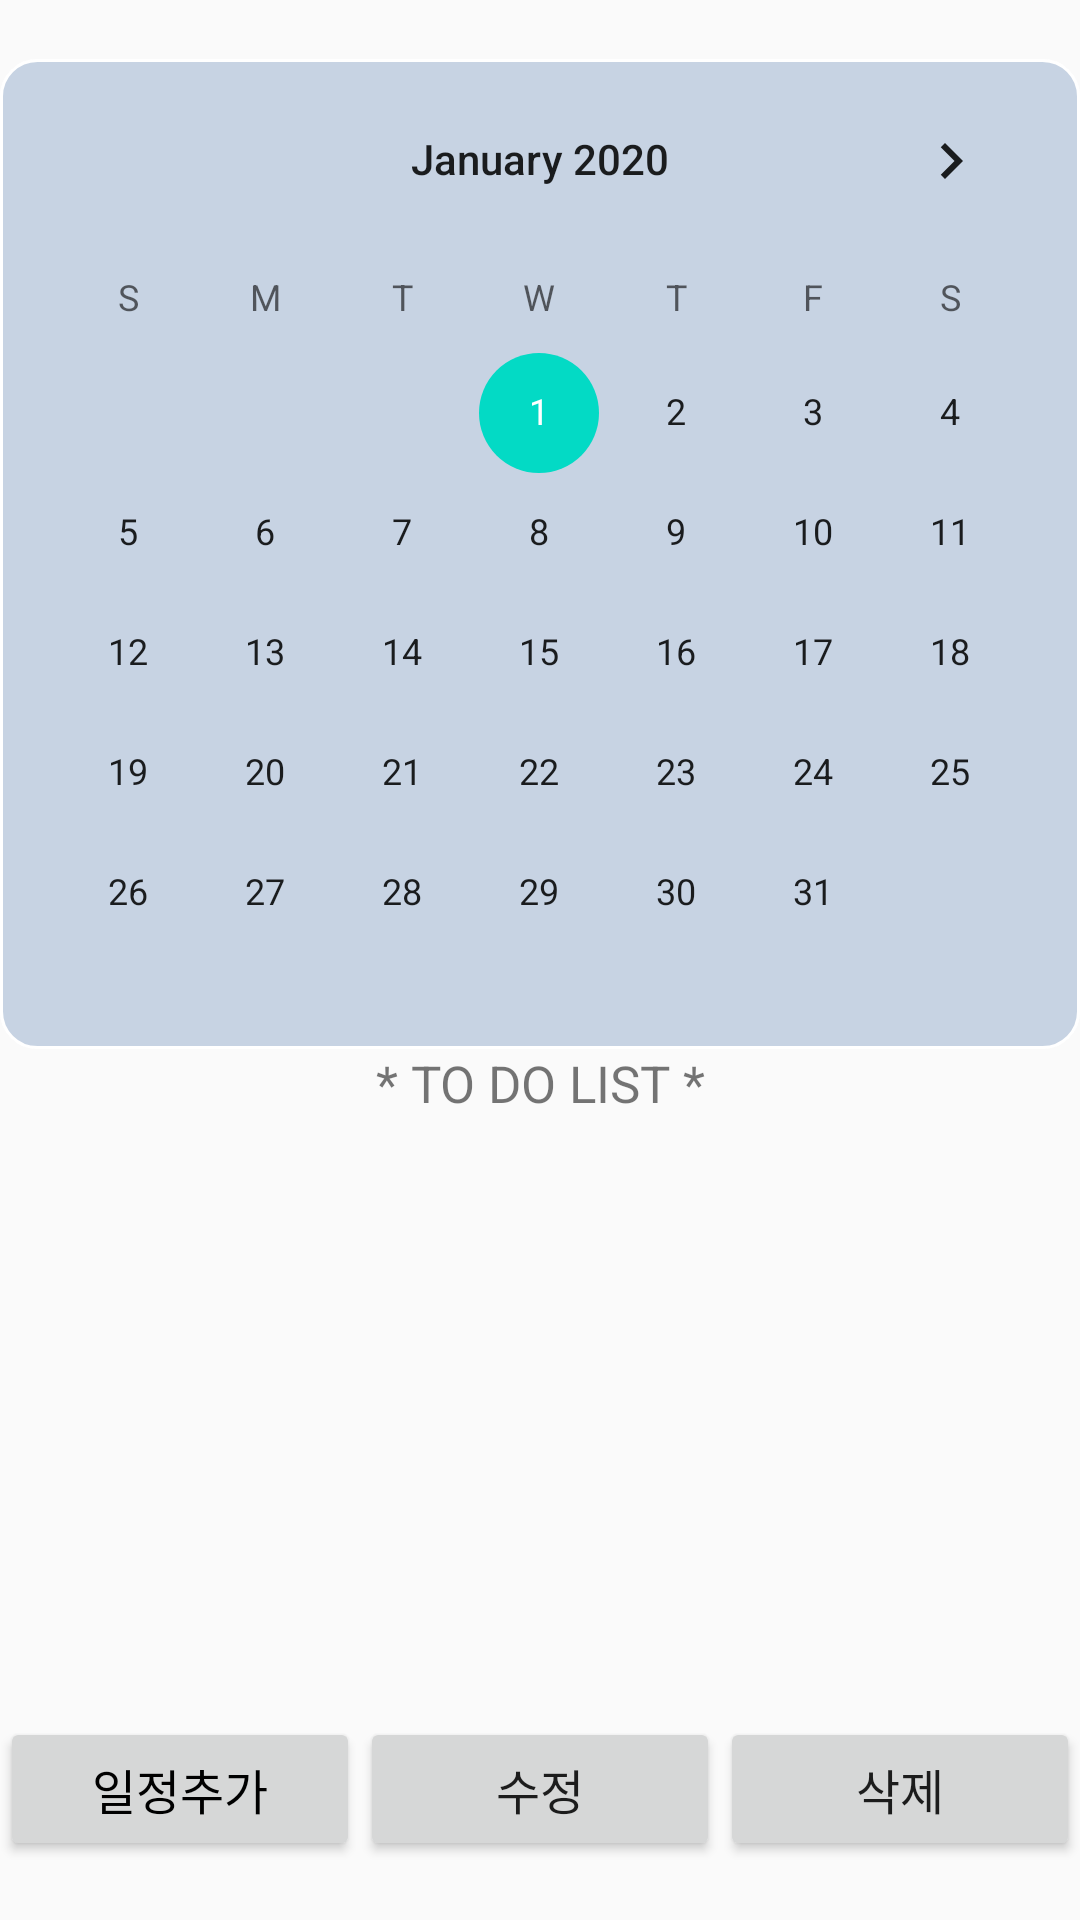

Write the Android layout XML for this screen, with the resource values it uses.
<!-- AndroidManifest.xml: application theme AppTheme -->
<!-- res/layout/fragment_calendar.xml -->
<?xml version="1.0" encoding="utf-8"?>
<LinearLayout xmlns:android="http://schemas.android.com/apk/res/android"
    xmlns:app="http://schemas.android.com/apk/res-auto"
    android:layout_width="match_parent"
    android:layout_height="match_parent"
    android:gravity="center"
    android:orientation="vertical">


    <CalendarView
        android:id="@+id/calendar"
        android:layout_width="match_parent"

        android:layout_height="330dp"
        android:background="@drawable/mosury"
        android:focusedMonthDateColor="#ff0000"
        android:maxDate="12/31/2020"
        android:minDate="01/01/2020"
        android:selectedWeekBackgroundColor="#ffff00"
        android:showWeekNumber="false"
        android:unfocusedMonthDateColor="#0000ff"
        android:weekSeparatorLineColor="#00ff00" />

    <TextView
        android:layout_width="match_parent"
        android:layout_height="wrap_content"
        android:gravity="center"
        android:text="* TO DO LIST *"
        android:textSize="17sp" />

    <LinearLayout
        android:layout_width="match_parent"
        android:layout_height="200dp"
        android:orientation="vertical">

        <ListView
            android:id="@+id/sch_list"
            android:layout_width="match_parent"
            android:layout_height="match_parent">

        </ListView>

    </LinearLayout>

    <LinearLayout
        android:layout_width="match_parent"
        android:layout_height="wrap_content"
        android:orientation="horizontal">

        <Button
            android:id="@+id/schInsert"
            android:layout_width="wrap_content"
            android:layout_height="wrap_content"
            android:layout_weight="1"
            android:text="일정추가"
            android:textColor="#000000"
            android:textSize="16sp" />

        <Button
            android:id="@+id/schUpdate"
            android:layout_width="wrap_content"
            android:layout_height="wrap_content"
            android:layout_weight="1"
            android:text="수정"
            android:textSize="16sp" />

        <Button
            android:id="@+id/schDel"
            android:layout_width="wrap_content"
            android:layout_height="wrap_content"
            android:layout_weight="1"
            android:text="삭제"
            android:textSize="16sp" />
    </LinearLayout>

</LinearLayout>
<!-- resources referenced by this layout -->
<resources>
  <!-- drawable mosury (drawable-v24) -->
  <?xml version="1.0" encoding="utf-8"?>
  <shape xmlns:android="http://schemas.android.com/apk/res/android"
      android:padding="10dp"
      android:shape="rectangle" >
      <solid android:color="#C7D3E3" />
      <corners
          android:bottomLeftRadius="12dp"
          android:bottomRightRadius="12dp"
          android:topLeftRadius="12dp"
          android:topRightRadius="12dp" />
      <stroke
          android:width="1dp"
          android:color="#FFFFFF" />
  </shape>
  <style name="AppTheme" parent="Theme.AppCompat.Light.DarkActionBar">
          
          <item name="colorPrimary">#6C9FDA</item>
          <item name="colorPrimaryDark">@color/colorPrimaryDark</item>
          <item name="colorAccent">@color/colorAccent</item>
      </style>
  <!-- not gathered from this repository: default colours our renderer supplied (Android Studio template values) -->
  <color name="colorPrimaryDark">#FF3700B3</color>
  <color name="colorAccent">#FF03DAC5</color>
</resources>
